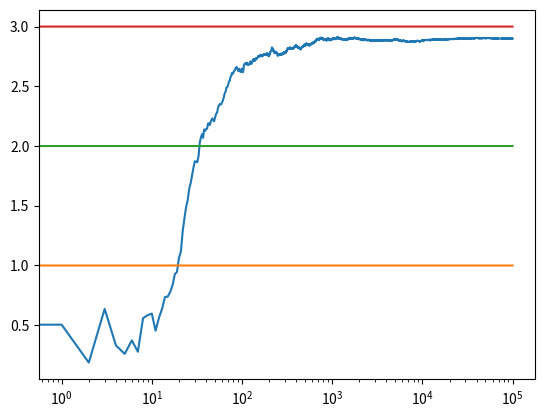

Here is the Python script that generated this plot:
import random
import numpy as np
import matplotlib.pyplot as plt


class Bandit:
    def __init__(self, true_mean):
        self.true_mean = true_mean
        self.estimated_mean = 0
        self.num_pulls = 0

    def pull(self):
        return random.gauss(self.true_mean, 1)

    def update(self, x):
        self.num_pulls += 1
        self.estimated_mean = (1 - 1 / self.num_pulls) * self.estimated_mean + 1 / self.num_pulls * x


def run_experiment(m1, m2, m3, eps, N):
    bandits = [Bandit(m1), Bandit(m2), Bandit(m3)]

    data = []
    for i in range(N):
        p = random.random()
        if p < eps:
            j = random.choice(range(3))
        else:
            j = max(range(3), key=lambda x: bandits[x].estimated_mean)

        x = bandits[j].pull()
        bandits[j].update(x)

        data.append(x)

    cumulative_average = np.cumsum(data) / (np.arange(N) + 1)

    plt.plot(cumulative_average)
    plt.plot(np.ones(N) * m1)
    plt.plot(np.ones(N) * m2)
    plt.plot(np.ones(N) * m3)
    plt.xscale('log')
    plt.show()


random.seed(0)
run_experiment(1.0, 2.0, 3.0, 0.1, 100000)
